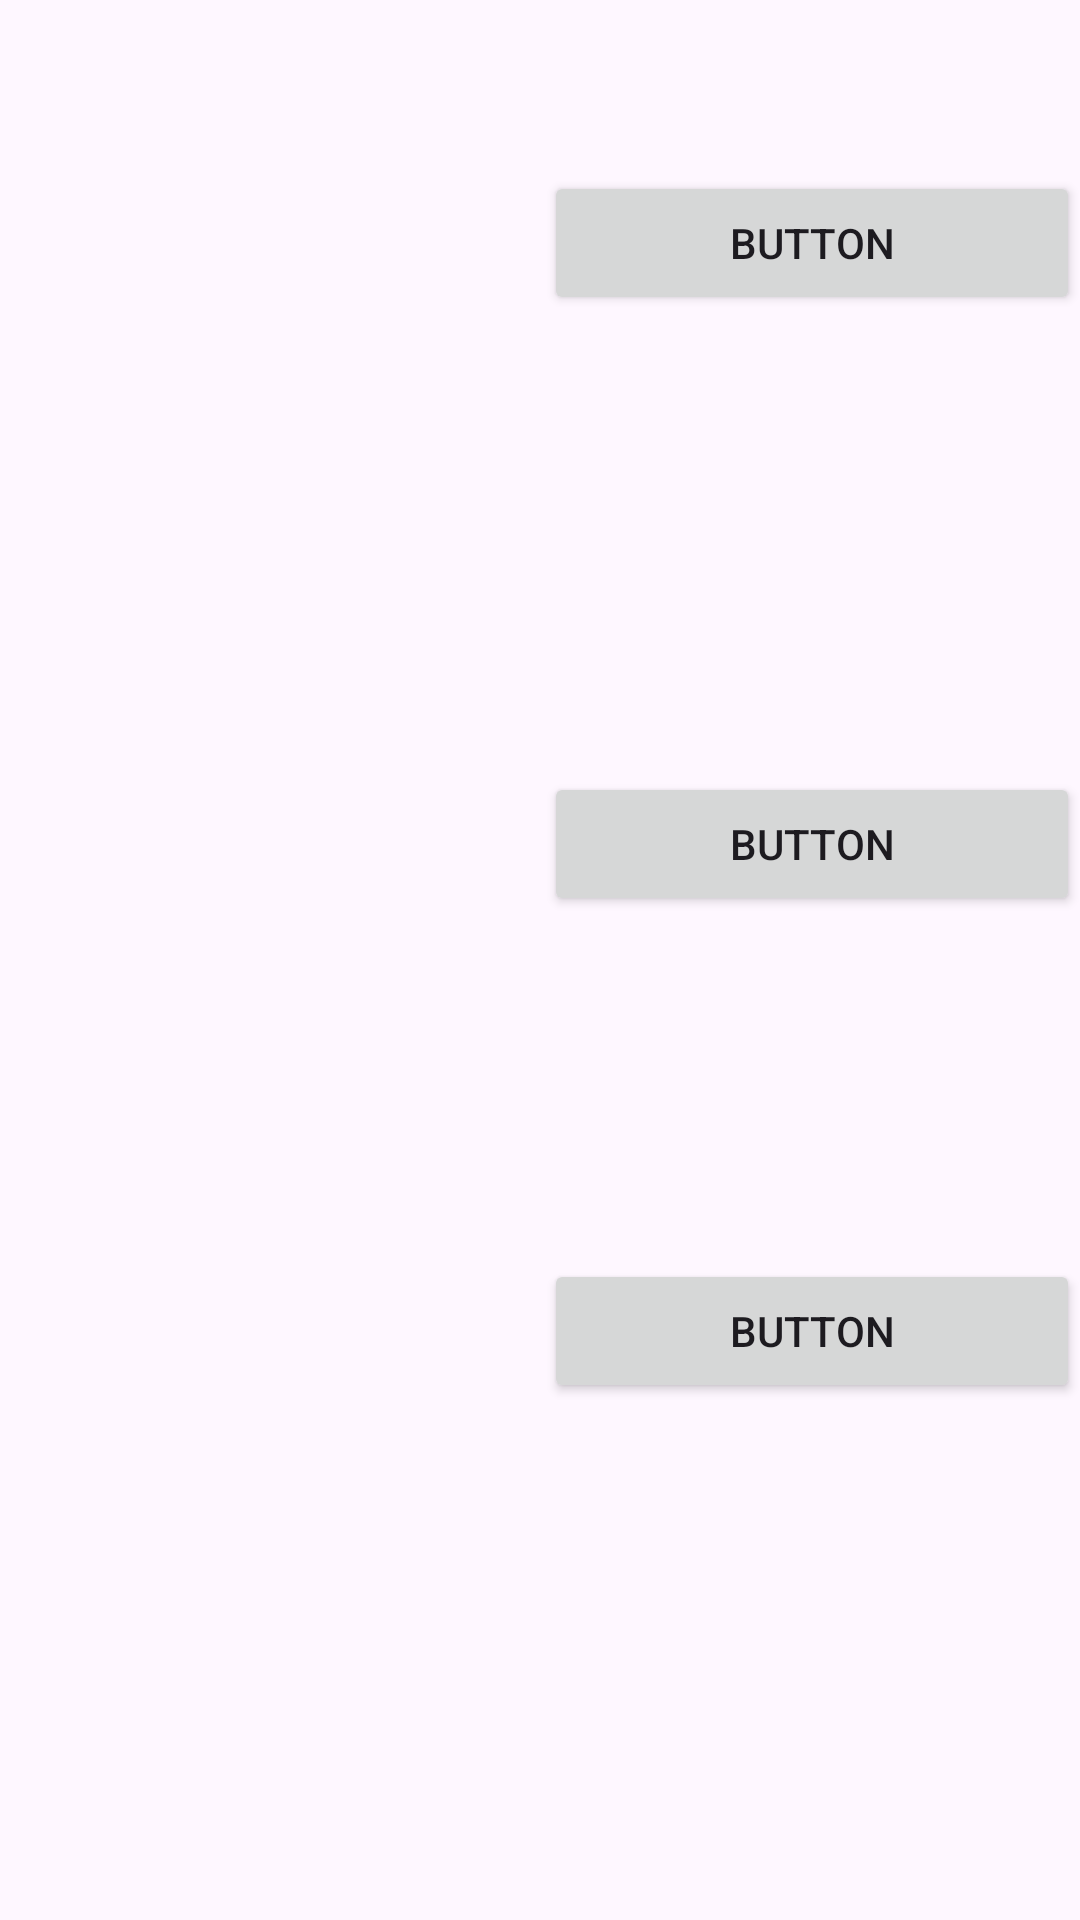

Android layout source for this screen:
<!-- AndroidManifest.xml: application theme Theme.Listenersex1 -->
<!-- res/layout/activity_main.xml -->
<?xml version="1.0" encoding="utf-8"?>
<LinearLayout xmlns:android="http://schemas.android.com/apk/res/android"
    xmlns:app="http://schemas.android.com/apk/res-auto"
    xmlns:tools="http://schemas.android.com/tools"
    android:id="@+id/main"
    android:layout_width="match_parent"
    android:layout_height="match_parent"
    android:orientation="vertical"
    tools:context=".MainActivity" >

    <Space
        android:layout_width="match_parent"
        android:layout_height="wrap_content"
        android:layout_weight="1.5" />

    <LinearLayout
        android:layout_width="match_parent"
        android:layout_height="wrap_content"
        android:layout_weight="3"
        android:orientation="horizontal">

        <Space
            android:layout_width="wrap_content"
            android:layout_height="wrap_content"
            android:layout_weight="1" />

        <Space
            android:layout_width="wrap_content"
            android:layout_height="wrap_content"
            android:layout_weight="1" />

        <Button
            android:id="@+id/button"
            android:layout_width="wrap_content"
            android:layout_height="wrap_content"
            android:layout_weight="1"
            android:text="Button" />
    </LinearLayout>

    <Space
        android:layout_width="match_parent"
        android:layout_height="wrap_content"
        android:layout_weight="1" />

    <LinearLayout
        android:layout_width="match_parent"
        android:layout_height="wrap_content"
        android:layout_weight="2"
        android:orientation="horizontal">

        <Space
            android:layout_width="wrap_content"
            android:layout_height="wrap_content"
            android:layout_weight="1" />

        <Space
            android:layout_width="wrap_content"
            android:layout_height="wrap_content"
            android:layout_weight="1" />

        <Button
            android:id="@+id/button2"
            android:layout_width="wrap_content"
            android:layout_height="wrap_content"
            android:layout_weight="1"
            android:text="Button" />
    </LinearLayout>

    <Space
        android:layout_width="match_parent"
        android:layout_height="wrap_content"
        android:layout_weight="1" />

    <LinearLayout
        android:layout_width="match_parent"
        android:layout_height="wrap_content"
        android:layout_weight="3"
        android:orientation="horizontal">

        <Space
            android:layout_width="wrap_content"
            android:layout_height="wrap_content"
            android:layout_weight="1" />

        <Space
            android:layout_width="wrap_content"
            android:layout_height="wrap_content"
            android:layout_weight="1" />

        <Button
            android:id="@+id/button3"
            android:layout_width="wrap_content"
            android:layout_height="wrap_content"
            android:layout_weight="1"
            android:text="Button" />
    </LinearLayout>

    <Space
        android:layout_width="match_parent"
        android:layout_height="wrap_content"
        android:layout_weight="1.5" />
</LinearLayout>
<!-- resources referenced by this layout -->
<resources>
  <style name="Theme.Listenersex1" parent="Base.Theme.Listenersex1" />
  <style name="Base.Theme.Listenersex1" parent="Theme.Material3.DayNight.NoActionBar">
          
          
      </style>
</resources>
